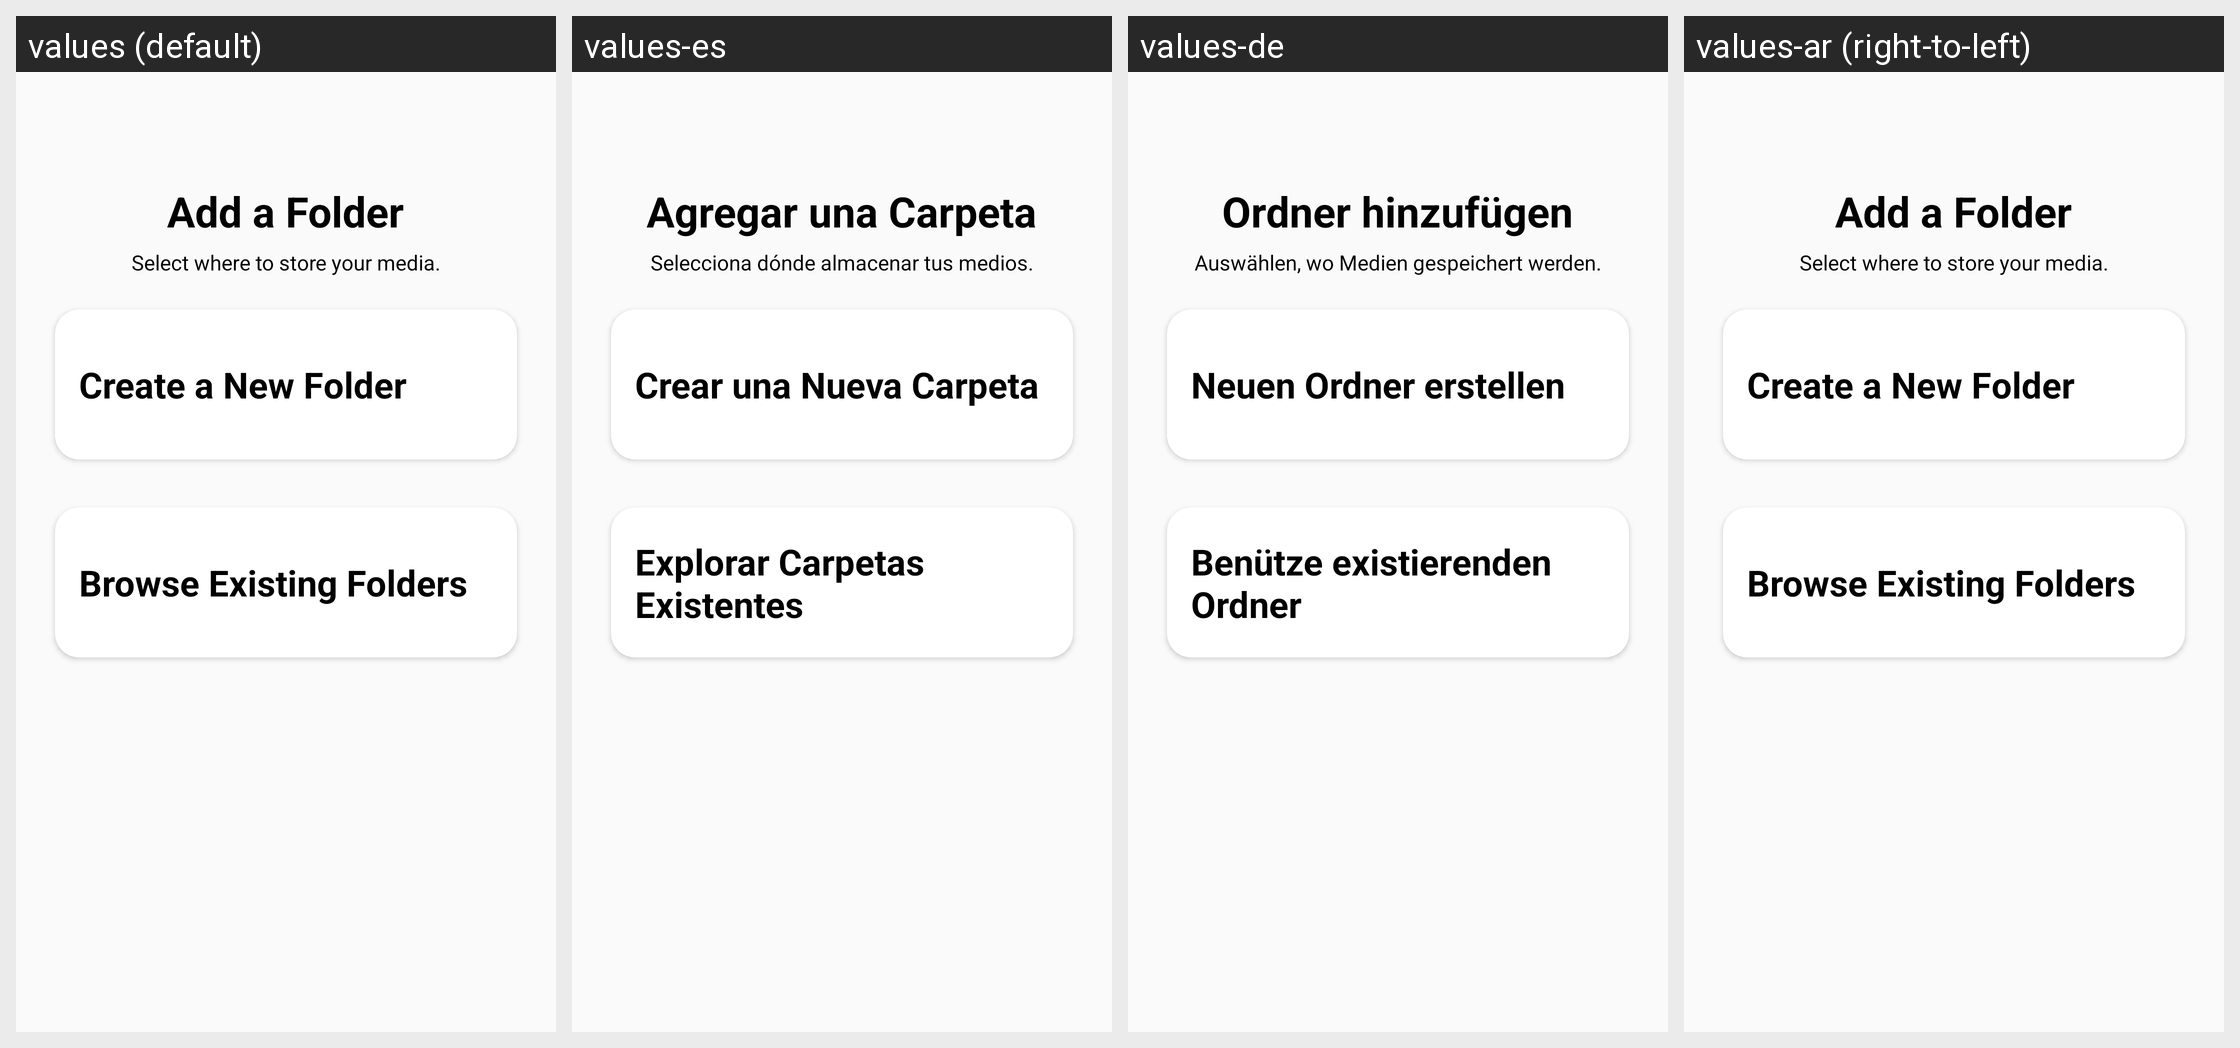

Locale-by-locale string values for the Android screen shown in this grid:
Android screen res/layout/activity_add_folder.xml rendered under 4 locales, left to right: values (default), values-es, values-de, values-ar (right-to-left). Device: Nexus 5 (rendered at 1080×1920; each locale shown at half size, 540×960, under a caption strip naming it); theme AppTheme.NoActionBar.
Other locales in the repository, not shown: values-fa, values-fr, values-it, values-nl, values-pt-rBR, values-ru, values-sv, values-tr, values-uk, values-zh-rCN, values-zh-rTW.
Strings drawn on this screen, with the default value and each locale's value (text and hints the layout hard-codes, and strings that could not be matched under every locale, appear in the picture but are not listed):

add_a_folder
  values: Add a Folder
  values-es: Agregar una Carpeta
  values-de: Ordner hinzufügen
  values-ar: Add a Folder  [not translated; the default value is used]

select_where_to_store_your_media
  values: Select where to store your media.
  values-es: Selecciona dónde almacenar tus medios.
  values-de: Auswählen, wo Medien gespeichert werden.
  values-ar: Select where to store your media.  [not translated; the default value is used]

create_a_new_folder
  values: Create a New Folder
  values-es: Crear una Nueva Carpeta
  values-de: Neuen Ordner erstellen
  values-ar: Create a New Folder  [not translated; the default value is used]

browse_existing_folders
  values: Browse Existing Folders
  values-es: Explorar Carpetas Existentes
  values-de: Benütze existierenden Ordner
  values-ar: Browse Existing Folders  [not translated; the default value is used]
